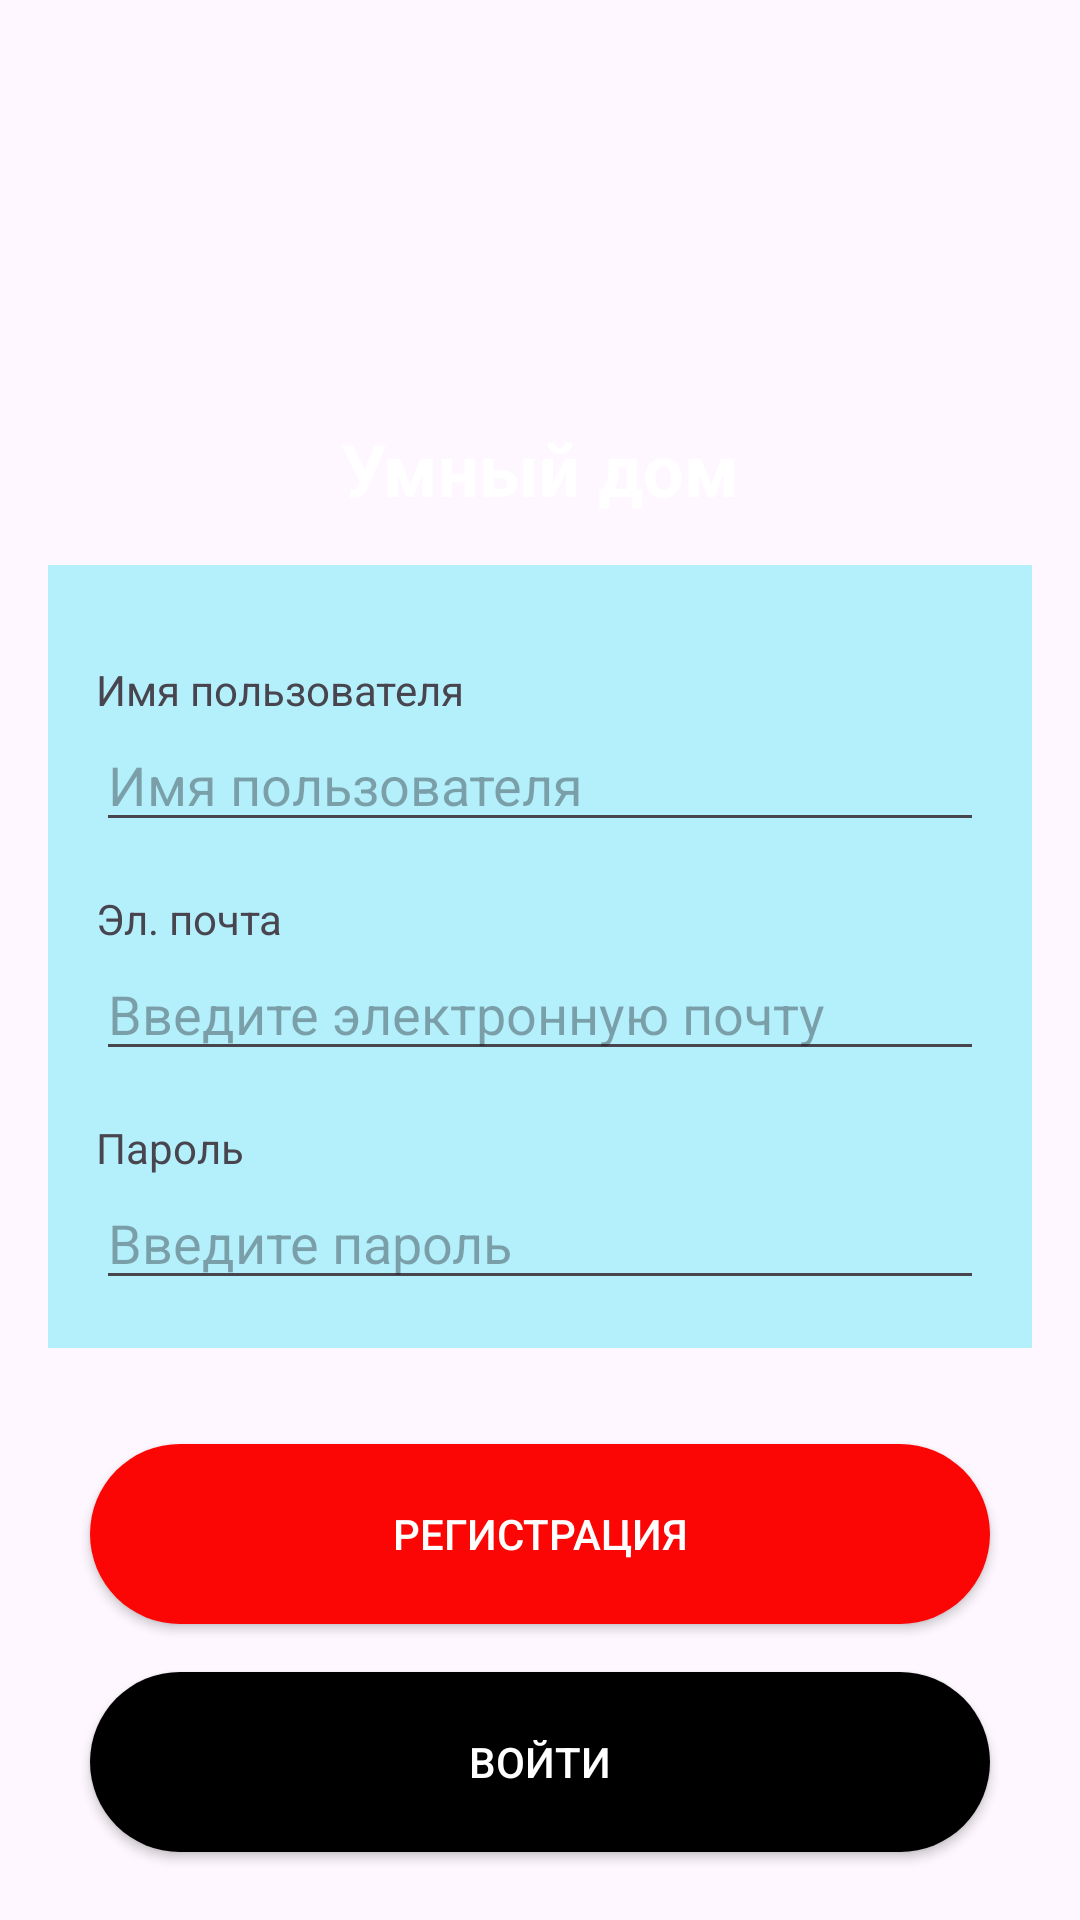

Write the Android layout XML for this screen, with the resource values it uses.
<!-- AndroidManifest.xml: application theme Theme.UmnuiDomikYoYoYo -->
<!-- res/layout/register.xml -->
<?xml version="1.0" encoding="utf-8"?>
<LinearLayout xmlns:android="http://schemas.android.com/apk/res/android"
    android:layout_width="match_parent"
    android:layout_height="match_parent"
    android:background="@drawable/street"
    android:backgroundTint="#C40AC6FF"
    android:backgroundTintMode="multiply"
    android:gravity="center_horizontal"
    android:orientation="vertical"
    android:padding="16dp">

    <ImageView
        android:layout_width="100dp"
        android:layout_height="100dp"
        android:layout_marginTop="8dp"
        android:src="@drawable/iconhouse" />

    <TextView
        android:layout_width="wrap_content"
        android:layout_height="wrap_content"
        android:layout_marginTop="16dp"
        android:text="Умный дом"
        android:textColor="@color/white"
        android:textSize="24sp"
        android:textStyle="bold" />


    <LinearLayout
        android:layout_width="match_parent"
        android:layout_height="wrap_content"
        android:layout_marginTop="16dp"
        android:background="#7258E6F8"
        android:orientation="vertical"
        android:padding="16dp">

        <TextView
            android:layout_width="wrap_content"
            android:layout_height="wrap_content"
            android:layout_marginTop="16dp"
            android:text="Имя пользователя" />

        <EditText
            android:id="@+id/edit2page1"
            android:layout_width="match_parent"
            android:layout_height="wrap_content"

            android:hint="Имя пользователя"
            android:inputType="text" />


        <TextView
            android:layout_width="wrap_content"
            android:layout_height="wrap_content"
            android:layout_marginTop="16dp"
            android:text="Эл. почта" />

        <EditText
            android:id="@+id/edit2page2"
            android:layout_width="match_parent"
            android:layout_height="wrap_content"
            android:hint="Введите электронную почту"
            android:inputType="textEmailAddress" />

        <TextView
            android:layout_width="wrap_content"
            android:layout_height="wrap_content"
            android:layout_marginTop="16dp"
            android:text="Пароль" />

        <EditText
            android:id="@+id/edit2page3"
            android:layout_width="match_parent"
            android:layout_height="wrap_content"
            android:hint="Введите пароль"
            android:inputType="textPassword" />

    </LinearLayout>

    <androidx.appcompat.widget.AppCompatButton
        android:id="@+id/buttonregister2"
        android:layout_width="300dp"
        android:layout_height="60dp"
        android:layout_marginTop="32dp"
        android:background="@drawable/bluecircle"
        android:backgroundTint="@color/red"
        android:text="Регистрация"
        android:textColor="@color/white" />

    <androidx.appcompat.widget.AppCompatButton
        android:id="@+id/buttonvoiti2"
        android:layout_width="300dp"
        android:layout_height="60dp"
        android:layout_marginTop="16dp"
        android:background="@drawable/bluecircle"
        android:backgroundTint="@color/black"
        android:text="Войти"
        android:textColor="@color/white" />

</LinearLayout>
<!-- resources referenced by this layout -->
<resources>
  <color name="black">#FF000000</color>
  <color name="red">#FB0505</color>
  <color name="white">#FFFFFFFF</color>
  <!-- drawable bluecircle (drawable) -->
  <?xml version="1.0" encoding="utf-8"?>
  <shape xmlns:android="http://schemas.android.com/apk/res/android">
      <corners android:radius="50dp"></corners>
      <solid android:color="@color/gradi"></solid>
  </shape>
  <style name="Theme.UmnuiDomikYoYoYo" parent="Base.Theme.UmnuiDomikYoYoYo" />
  <color name="gradi">#83A0F8</color>
  <style name="Base.Theme.UmnuiDomikYoYoYo" parent="Theme.Material3.DayNight.NoActionBar">
          
          
      </style>
</resources>
